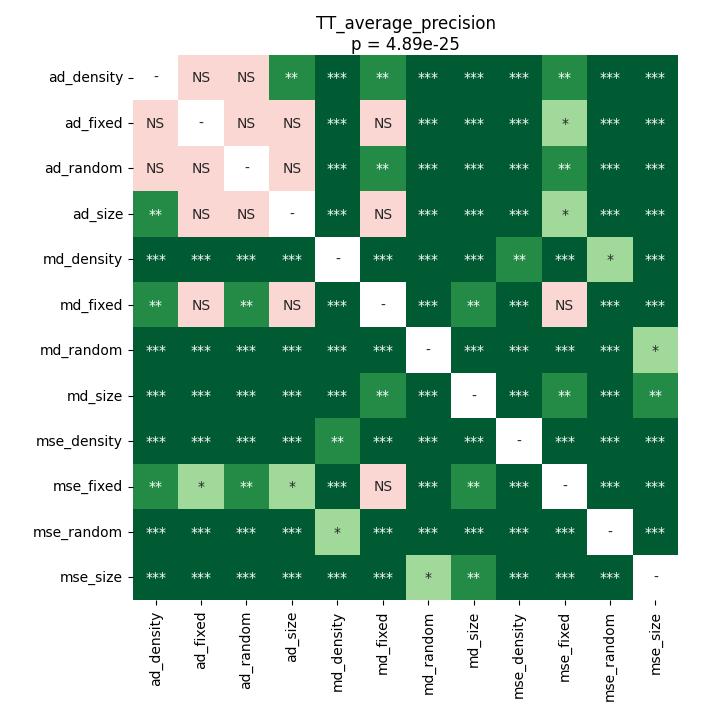

Data behind this chart, as committed beside it:
	ad_density	ad_fixed	ad_random	ad_size	md_density	md_fixed	md_random	md_size	mse_density	mse_fixed	mse_random	mse_size
ad_density	1.0	0.1045	0.6058	0.007829	4.57763671875e-05	0.009325	4.57763671875e-05	4.57763671875e-05	4.57763671875e-05	0.001385	4.57763671875e-05	4.57763671875e-05
ad_fixed	0.1045	1.0	0.3933	0.8209	4.57763671875e-05	0.115	4.57763671875e-05	4.57763671875e-05	4.57763671875e-05	0.04396	4.57763671875e-05	4.57763671875e-05
ad_random	0.6058	0.3933	1.0	0.1262	4.57763671875e-05	0.002765	4.57763671875e-05	4.57763671875e-05	4.57763671875e-05	0.002216	4.57763671875e-05	4.57763671875e-05
ad_size	0.007829	0.8209	0.1262	1.0	4.57763671875e-05	0.4782	4.57763671875e-05	4.57763671875e-05	4.57763671875e-05	0.03883	4.57763671875e-05	4.57763671875e-05
md_density	4.57763671875e-05	4.57763671875e-05	4.57763671875e-05	4.57763671875e-05	1.0	4.57763671875e-05	4.57763671875e-05	4.57763671875e-05	0.001071	4.57763671875e-05	0.01102	4.57763671875e-05
md_fixed	0.009325	0.115	0.002765	0.4782	4.57763671875e-05	1.0	4.57763671875e-05	0.001071	4.57763671875e-05	0.2685	4.57763671875e-05	4.57763671875e-05
md_random	4.57763671875e-05	4.57763671875e-05	4.57763671875e-05	4.57763671875e-05	4.57763671875e-05	4.57763671875e-05	1.0	4.57763671875e-05	4.57763671875e-05	4.57763671875e-05	4.57763671875e-05	0.01543
md_size	4.57763671875e-05	4.57763671875e-05	4.57763671875e-05	4.57763671875e-05	4.57763671875e-05	0.001071	4.57763671875e-05	1.0	4.57763671875e-05	0.001768	4.57763671875e-05	0.004261
mse_density	4.57763671875e-05	4.57763671875e-05	4.57763671875e-05	4.57763671875e-05	0.001071	4.57763671875e-05	4.57763671875e-05	4.57763671875e-05	1.0	4.57763671875e-05	0.0004476	4.57763671875e-05
mse_fixed	0.001385	0.04396	0.002216	0.03883	4.57763671875e-05	0.2685	4.57763671875e-05	0.001768	4.57763671875e-05	1.0	4.57763671875e-05	4.57763671875e-05
mse_random	4.57763671875e-05	4.57763671875e-05	4.57763671875e-05	4.57763671875e-05	0.01102	4.57763671875e-05	4.57763671875e-05	4.57763671875e-05	0.0004476	4.57763671875e-05	1.0	4.57763671875e-05
mse_size	4.57763671875e-05	4.57763671875e-05	4.57763671875e-05	4.57763671875e-05	4.57763671875e-05	4.57763671875e-05	0.01543	0.004261	4.57763671875e-05	4.57763671875e-05	4.57763671875e-05	1.0
